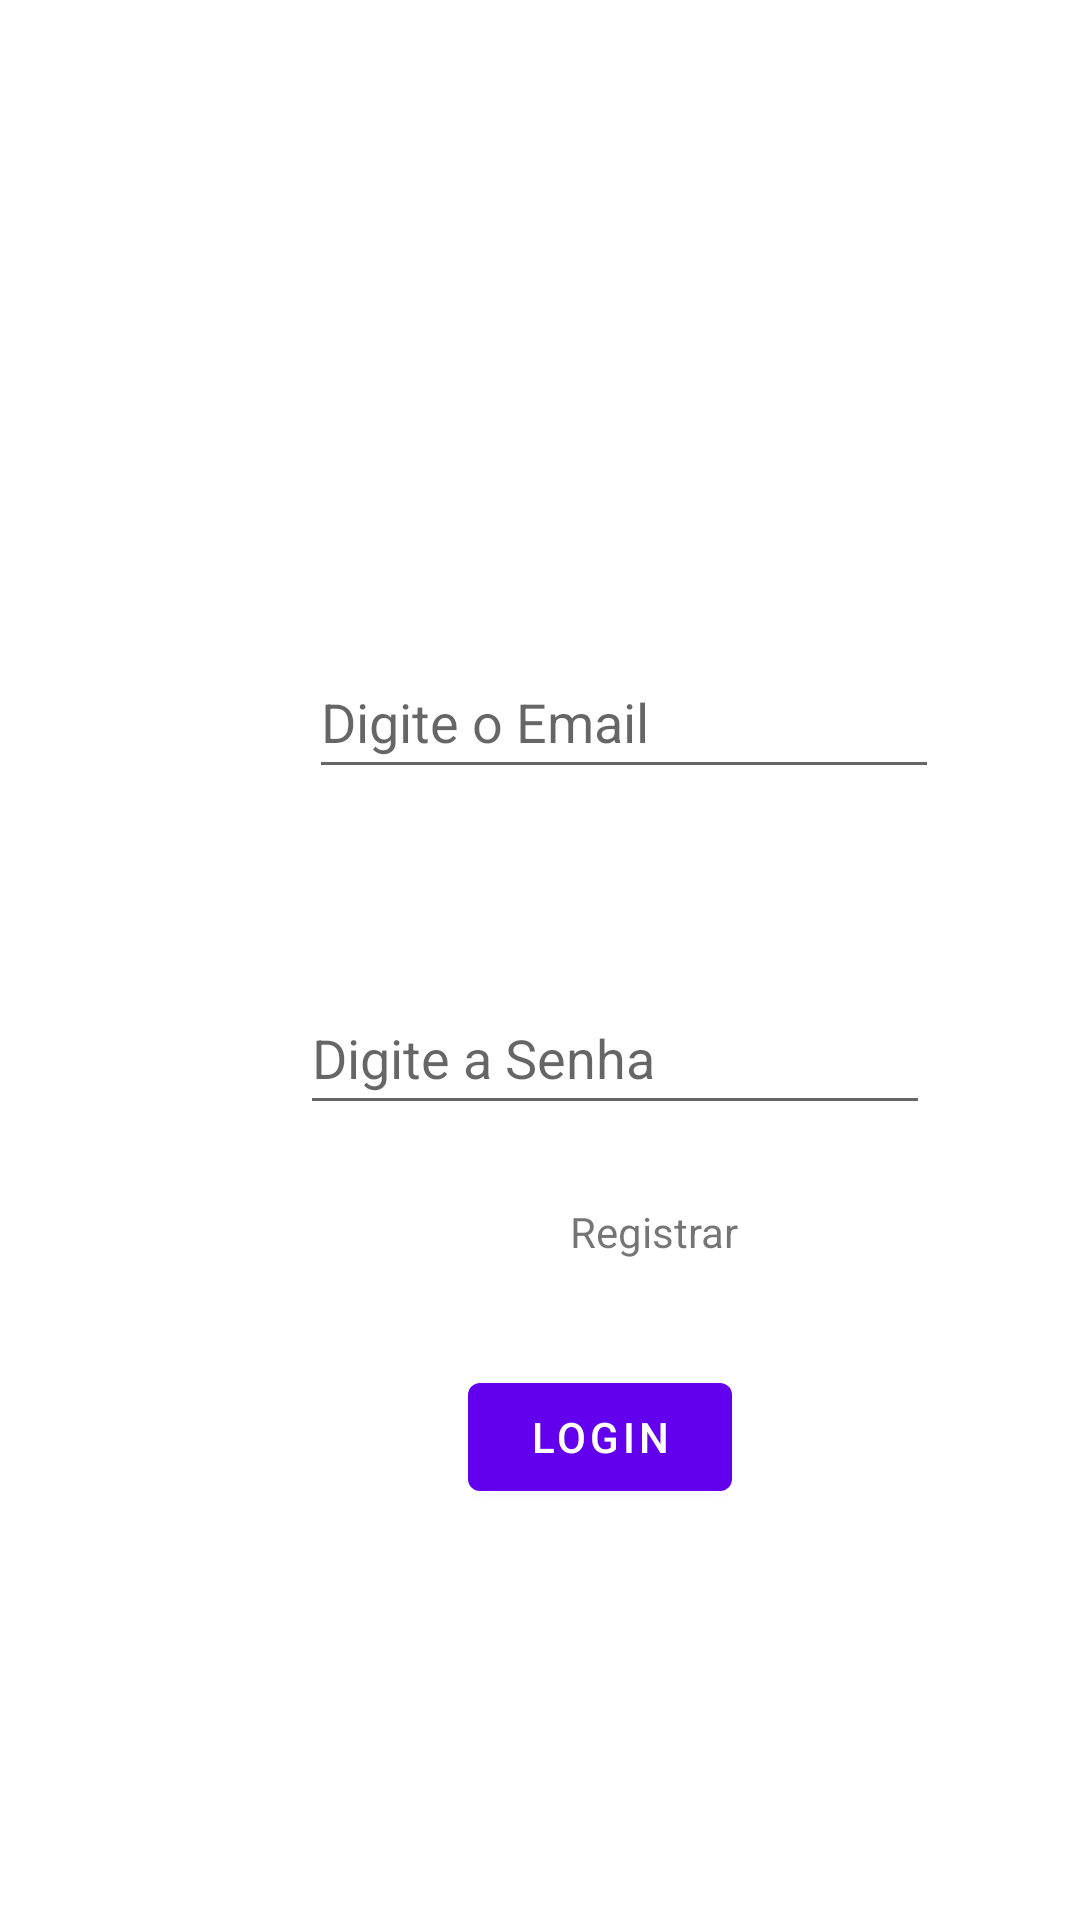

Produce the Android XML layout that renders to this screen, including the resource entries it uses.
<!-- AndroidManifest.xml: application theme Theme.TrabFinal_Diario_VictorLelisSoares -->
<!-- res/layout/fragment_login.xml -->
<?xml version="1.0" encoding="utf-8"?>
<androidx.constraintlayout.widget.ConstraintLayout xmlns:android="http://schemas.android.com/apk/res/android"
    xmlns:app="http://schemas.android.com/apk/res-auto"
    xmlns:tools="http://schemas.android.com/tools"
    android:layout_width="match_parent"
    android:layout_height="match_parent"
    tools:context=".LoginFragment">

    <EditText
        android:id="@+id/txtEmail"
        android:layout_width="wrap_content"
        android:layout_height="wrap_content"
        android:layout_marginStart="103dp"
        android:layout_marginTop="215dp"
        android:ems="10"
        android:hint="@string/loginName"
        android:inputType="textEmailAddress"
        android:minHeight="48dp"
        app:layout_constraintStart_toStartOf="parent"
        app:layout_constraintTop_toTopOf="parent" />

    <EditText
        android:id="@+id/txtPassword"
        android:layout_width="wrap_content"
        android:layout_height="wrap_content"
        android:layout_marginStart="100dp"
        android:layout_marginTop="64dp"
        android:ems="10"
        android:hint="@string/loginPassword"
        android:inputType="textPassword"
        android:minHeight="48dp"
        app:layout_constraintStart_toStartOf="parent"
        app:layout_constraintTop_toBottomOf="@+id/txtEmail" />

    <Button
        android:id="@+id/btnLogin"
        android:layout_width="wrap_content"
        android:layout_height="wrap_content"
        android:layout_marginStart="156dp"
        android:layout_marginTop="80dp"
        android:text="Login"
        app:layout_constraintStart_toStartOf="parent"
        app:layout_constraintTop_toBottomOf="@+id/txtPassword" />

    <androidx.constraintlayout.widget.ConstraintLayout
        android:id="@+id/btnRegistrar"
        android:layout_width="133dp"
        android:layout_height="35dp"
        android:layout_marginStart="180dp"
        android:layout_marginTop="24dp"
        app:layout_constraintStart_toStartOf="parent"
        app:layout_constraintTop_toBottomOf="@+id/txtPassword">

        <TextView
            android:id="@+id/textView"
            android:layout_width="112dp"
            android:layout_height="31dp"
            android:layout_marginStart="10dp"
            android:layout_marginTop="2dp"
            android:text="Registrar"
            app:layout_constraintStart_toStartOf="parent"
            app:layout_constraintTop_toTopOf="parent" />
    </androidx.constraintlayout.widget.ConstraintLayout>

</androidx.constraintlayout.widget.ConstraintLayout>
<!-- resources referenced by this layout -->
<resources>
  <string name="loginName">Digite o Email</string>
  <string name="loginPassword">Digite a Senha</string>
  <style name="Theme.TrabFinal_Diario_VictorLelisSoares" parent="Theme.MaterialComponents.DayNight.DarkActionBar">
          
          <item name="colorPrimary">@color/purple_500</item>
          <item name="colorPrimaryVariant">@color/purple_700</item>
          <item name="colorOnPrimary">@color/white</item>
          
          <item name="colorSecondary">@color/teal_200</item>
          <item name="colorSecondaryVariant">@color/teal_700</item>
          <item name="colorOnSecondary">@color/black</item>
          
          <item name="android:statusBarColor" tools:targetApi="l">?attr/colorPrimaryVariant</item>
          
      </style>
  <!-- not gathered from this repository: default colours our renderer supplied (Android Studio template values) -->
  <color name="purple_500">#FF6200EE</color>
  <color name="purple_700">#FF3700B3</color>
  <color name="teal_200">#FF03DAC5</color>
  <color name="teal_700">#FF018786</color>
  <color name="black">#FF000000</color>
  <color name="white">#FFFFFFFF</color>
</resources>
